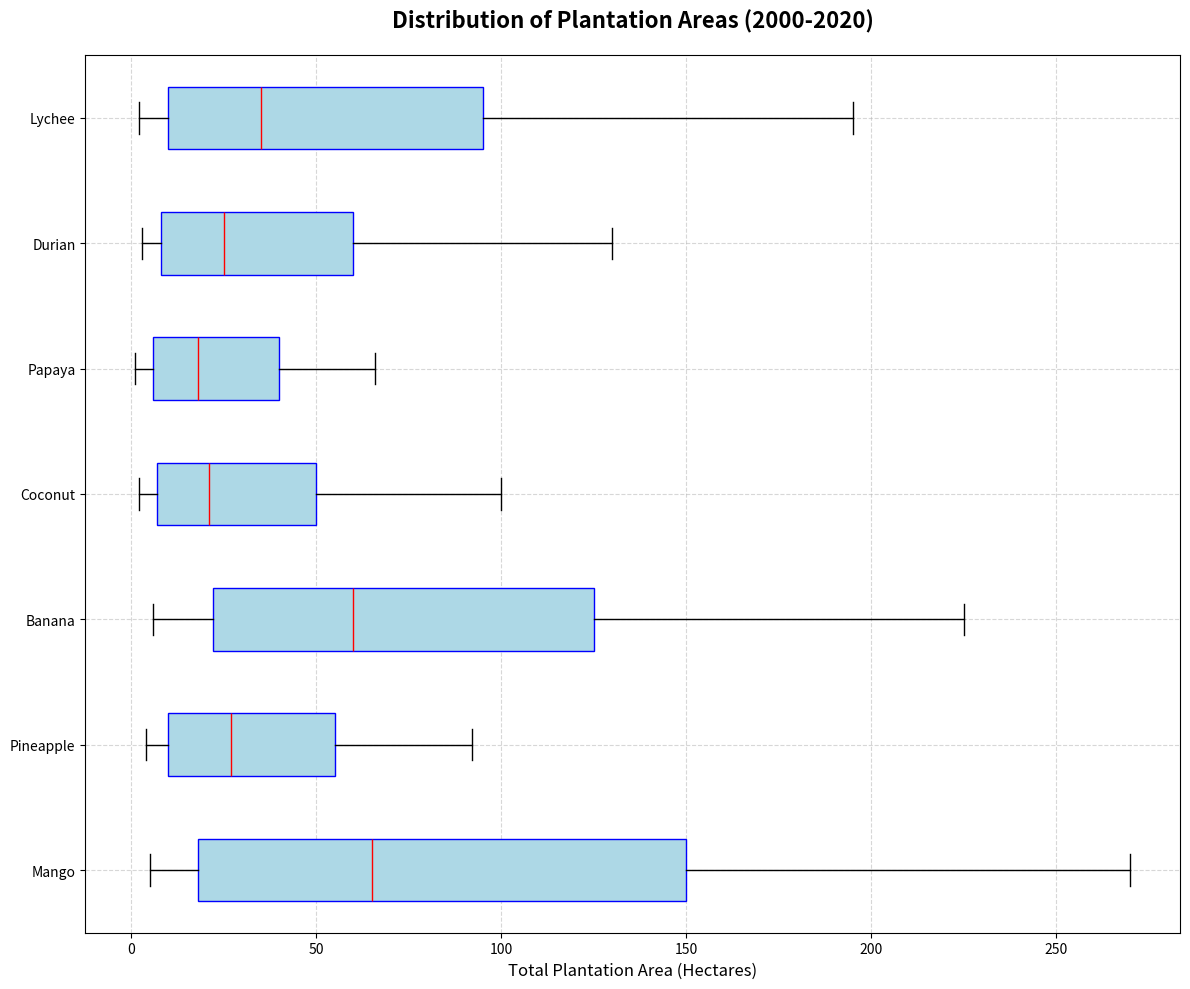

Here is the Python script that generated this plot:
import numpy as np
import matplotlib.pyplot as plt

# Define plantation area data (in hectares) for different fruits in "Tropical Bay"
mango = np.array([5, 7, 8, 10, 14, 18, 22, 30, 40, 52, 65, 80, 98, 115, 135, 150, 170, 195, 220, 245, 270])
pineapple = np.array([4, 5, 6, 7, 9, 10, 12, 15, 18, 22, 27, 32, 40, 45, 50, 55, 62, 70, 78, 85, 92])
banana = np.array([6, 8, 10, 14, 18, 22, 28, 35, 42, 50, 60, 70, 85, 95, 110, 125, 140, 160, 182, 200, 225])
coconut = np.array([2, 3, 4, 5, 6, 7, 9, 11, 14, 17, 21, 25, 30, 35, 42, 50, 58, 68, 78, 88, 100])
papaya = np.array([1, 2, 3, 4, 5, 6, 8, 10, 12, 15, 18, 22, 25, 30, 35, 40, 45, 50, 55, 60, 66])
# Additional made-up data for new fruits
durian = np.array([3, 4, 5, 6, 7, 8, 10, 13, 16, 20, 25, 30, 35, 42, 50, 60, 72, 85, 100, 115, 130])
lychee = np.array([2, 3, 4, 6, 8, 10, 13, 17, 22, 28, 35, 45, 55, 67, 80, 95, 110, 130, 150, 172, 195])

# Stack the data for boxplot
plantation_data = [mango, pineapple, banana, coconut, papaya, durian, lychee]

# Create the horizontal box plot
fig, ax = plt.subplots(figsize=(12, 10))

fruit_labels = ['Mango', 'Pineapple', 'Banana', 'Coconut', 'Papaya', 'Durian', 'Lychee']

ax.boxplot(plantation_data, vert=False, patch_artist=True, labels=fruit_labels,
           boxprops=dict(facecolor='lightblue', color='blue'),
           whiskerprops=dict(color='black'),
           capprops=dict(color='black'),
           medianprops=dict(color='red'))

ax.set_title("Distribution of Plantation Areas (2000-2020)", fontsize=16, fontweight='bold', pad=20)
ax.set_xlabel('Total Plantation Area (Hectares)', fontsize=12)
ax.grid(linestyle='--', alpha=0.5)

plt.tight_layout()
plt.show()
